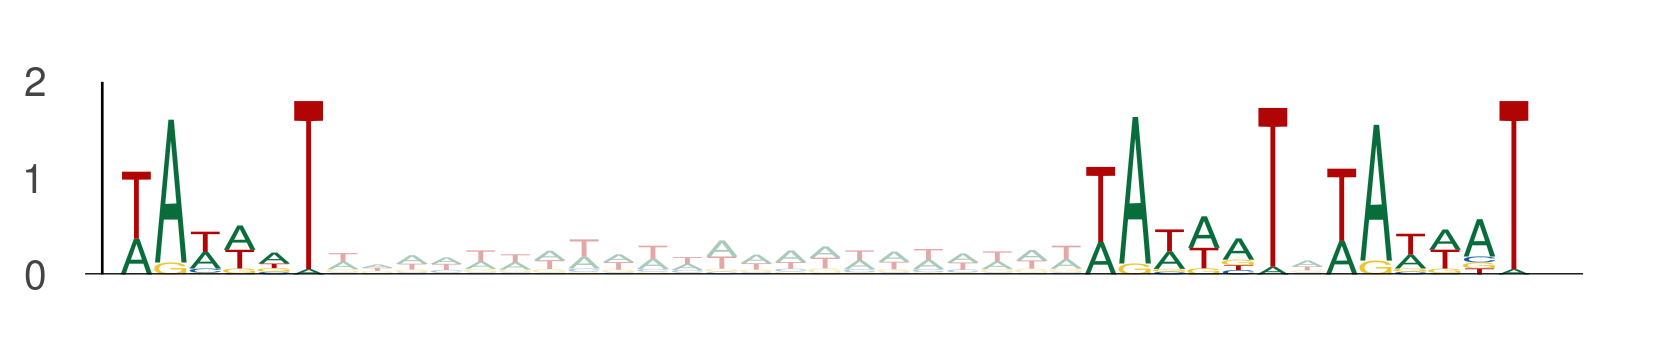

The file beside this chart, header and first rows:
seq_index, start_position, end_position, is_reversed_complement
4583, 33, 39, 0
4583, 61, 67, 0
4583, 68, 74, 0
4671, 82, 88, 0
4671, 110, 116, 0
4671, 117, 123, 0
586, 52, 58, 0
586, 80, 86, 0
586, 87, 93, 0
5094, 92, 98, 0
5094, 120, 126, 0
5094, 127, 133, 0
4990, 75, 81, 0
4990, 103, 109, 0
4990, 110, 116, 0
355, 54, 60, 0
355, 82, 88, 0
355, 89, 95, 0
5570, 89, 95, 0
5570, 117, 123, 0
5570, 124, 130, 0
4771, 90, 96, 0
4771, 118, 124, 0
4771, 125, 131, 0
5290, 93, 99, 0
5290, 121, 127, 0
5290, 128, 134, 0
3020, 76, 82, 0
3020, 104, 110, 0
3020, 111, 117, 0
304, 47, 53, 0
304, 75, 81, 0
304, 82, 88, 0
159, 47, 53, 0
159, 75, 81, 0
159, 82, 88, 0
2475, 39, 45, 0
2475, 67, 73, 0
2475, 74, 80, 0
4433, 63, 69, 0
4433, 91, 97, 0
4433, 98, 104, 0
775, 48, 54, 0
775, 76, 82, 0
775, 83, 89, 0
1621, 39, 45, 0
1621, 67, 73, 0
1621, 74, 80, 0
1621, 37, 43, 0
1621, 65, 71, 0
1621, 72, 78, 0
4546, 84, 90, 0
4546, 112, 118, 0
4546, 119, 125, 0
4546, 86, 92, 0
4546, 114, 120, 0
4546, 121, 127, 0
5212, 10, 16, 0
5212, 38, 44, 0
5212, 45, 51, 0
... 327 more rows
